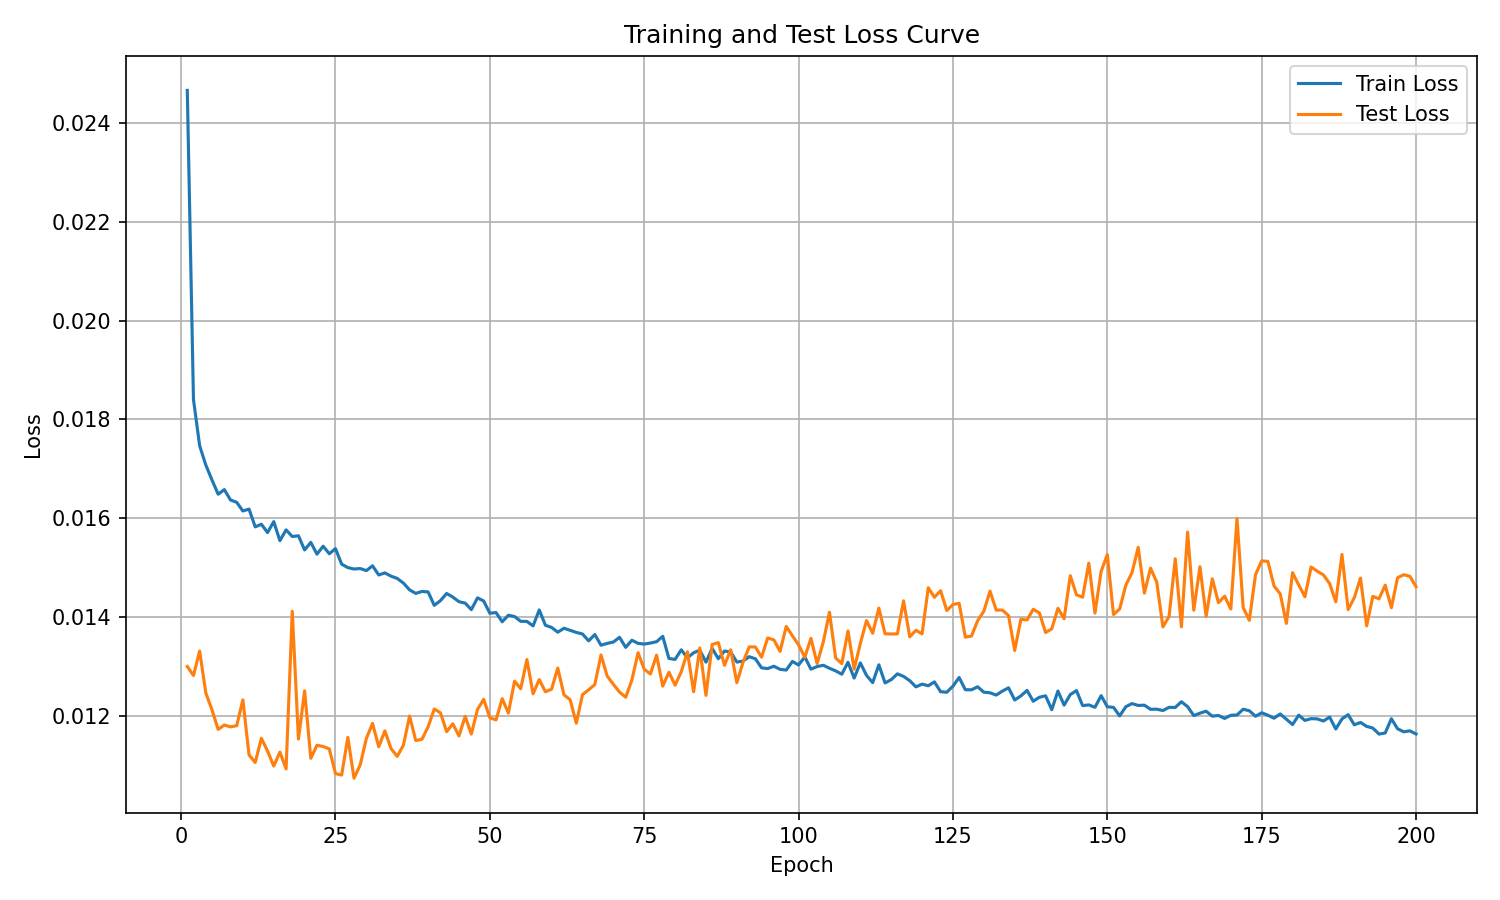

The table this chart was drawn from, first rows:
epoch, train_loss, test_loss
1, 0.02467, 0.01299
2, 0.01841, 0.01281
3, 0.01747, 0.01331
4, 0.01708, 0.01246
5, 0.01677, 0.01211
6, 0.01648, 0.01172
7, 0.01658, 0.01181
8, 0.01637, 0.01177
9, 0.01632, 0.01179
10, 0.01614, 0.01232
11, 0.01618, 0.0112
12, 0.01582, 0.01105
13, 0.01588, 0.01154
14, 0.01571, 0.01128
15, 0.01593, 0.01098
16, 0.01554, 0.01126
17, 0.01576, 0.01092
18, 0.01563, 0.01411
19, 0.01564, 0.01152
20, 0.01536, 0.0125
21, 0.01551, 0.01113
22, 0.01527, 0.0114
23, 0.01543, 0.01137
24, 0.01528, 0.01132
25, 0.01538, 0.01082
26, 0.01507, 0.01079
27, 0.015, 0.01156
28, 0.01497, 0.01073
29, 0.01498, 0.011
30, 0.01494, 0.01154
31, 0.01503, 0.01184
32, 0.01485, 0.01137
33, 0.01489, 0.01169
34, 0.01482, 0.01133
35, 0.01478, 0.01117
36, 0.01468, 0.0114
37, 0.01455, 0.01199
38, 0.01448, 0.01149
39, 0.01451, 0.01152
40, 0.01451, 0.01177
41, 0.01423, 0.01213
42, 0.01433, 0.01206
43, 0.01447, 0.01167
44, 0.0144, 0.01183
45, 0.01431, 0.01159
46, 0.01428, 0.01198
47, 0.01415, 0.01163
48, 0.01438, 0.01212
49, 0.01432, 0.01233
50, 0.01407, 0.01196
51, 0.01409, 0.01191
52, 0.0139, 0.01234
53, 0.01403, 0.01205
54, 0.01401, 0.0127
55, 0.01391, 0.01254
56, 0.01391, 0.01314
57, 0.01382, 0.01244
58, 0.01414, 0.01273
59, 0.01383, 0.01248
60, 0.01379, 0.01254
... 140 more rows
